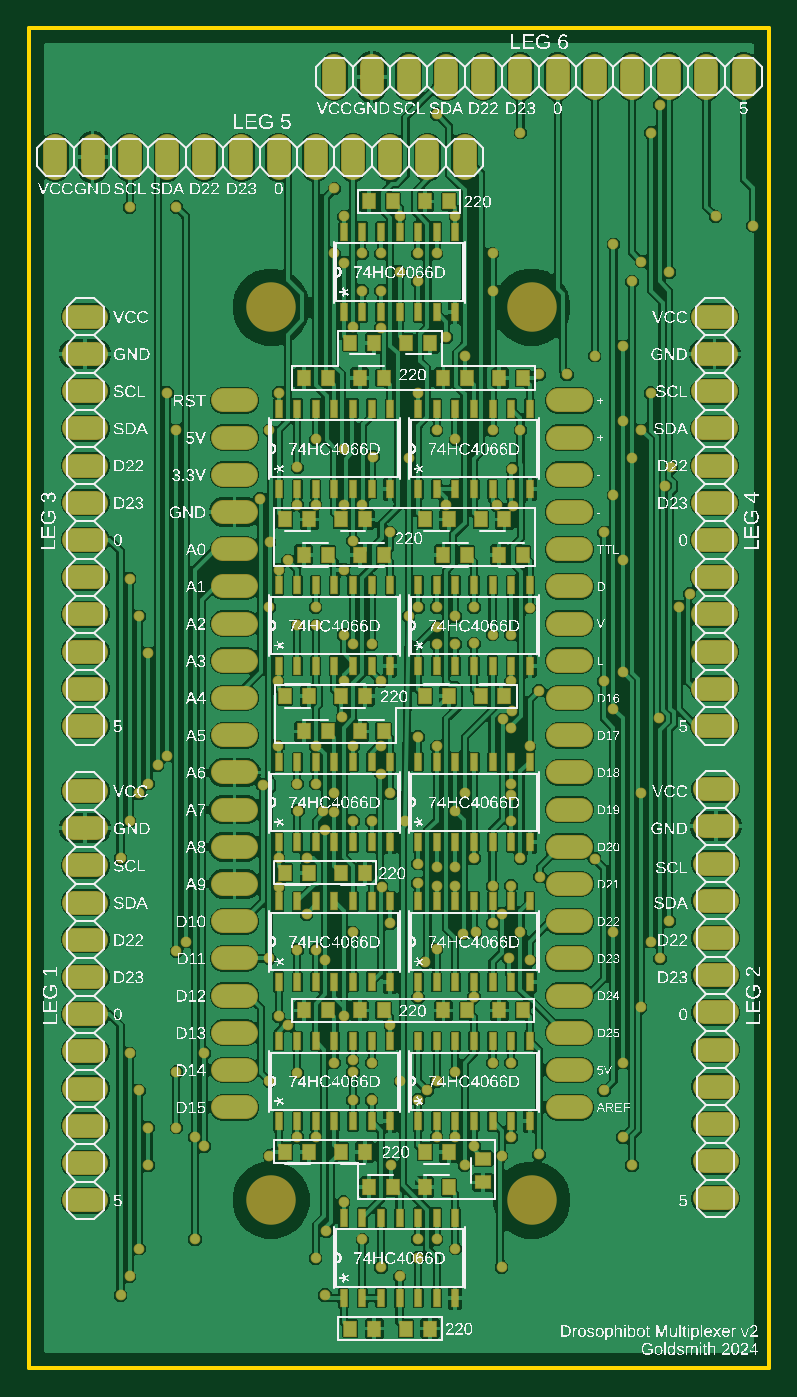
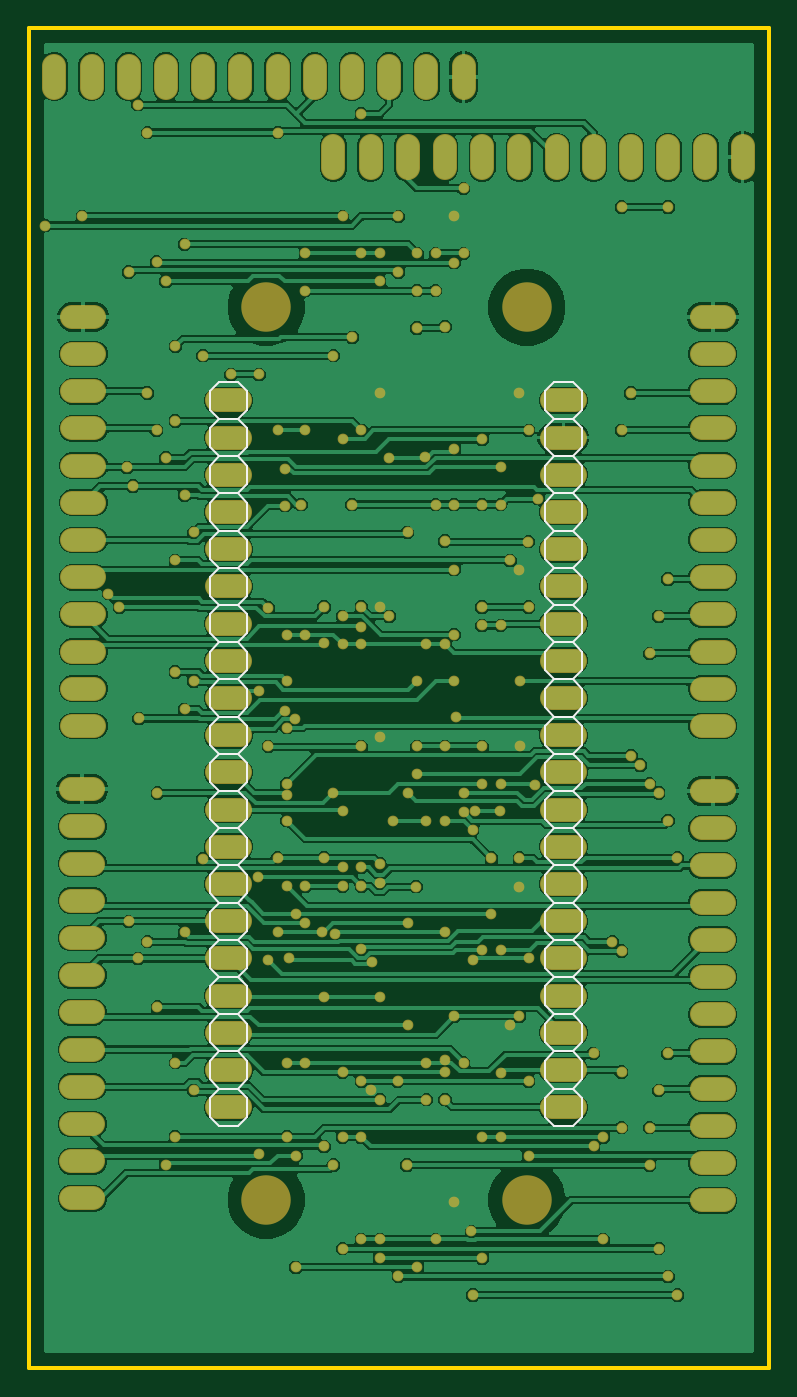
Circuit board: 8 layer files. Board 50.5 x 91.4 mm.
- bottom_copper: copper_bottom.gbr (117415 bytes)
- top_copper: copper_top.gbr (200729 bytes)
- outline: profile.gbr (257 bytes)
- bottom_silk: silkscreen_bottom.gbr (7392 bytes)
- top_silk: silkscreen_top.gbr (657958 bytes)
- bottom_mask: soldermask_bottom.gbr (9099 bytes)
- top_mask: soldermask_top.gbr (13829 bytes)
- paste: solderpaste_top.gbr (4898 bytes)

=== bottom_copper: copper_bottom.gbr (117415 bytes, source omitted) ===
=== top_copper: copper_top.gbr (200729 bytes, source omitted) ===
=== outline: profile.gbr ===
G04 EAGLE Gerber RS-274X export*
G75*
%MOMM*%
%FSLAX34Y34*%
%LPD*%
%IN*%
%IPPOS*%
%AMOC8*
5,1,8,0,0,1.08239X$1,22.5*%
G01*
G04 Define Apertures*
%ADD10C,0.254000*%
D10*
X1270Y1270D02*
X505970Y1270D01*
X505970Y915670D01*
X1270Y915670D01*
X1270Y1270D01*
M02*

=== bottom_silk: silkscreen_bottom.gbr (7392 bytes, source omitted) ===
=== top_silk: silkscreen_top.gbr (657958 bytes, source omitted) ===
=== bottom_mask: soldermask_bottom.gbr (9099 bytes, source omitted) ===
=== top_mask: soldermask_top.gbr (13829 bytes, source omitted) ===
=== paste: solderpaste_top.gbr ===
G04 EAGLE Gerber RS-274X export*
G75*
%MOMM*%
%FSLAX34Y34*%
%LPD*%
%INSolderpaste Top*%
%IPPOS*%
%AMOC8*
5,1,8,0,0,1.08239X$1,22.5*%
G01*
G04 Define Apertures*
%ADD10R,0.457200X1.117600*%
%ADD11R,0.798700X0.973900*%
%ADD12R,0.973900X0.798700*%
D10*
X215900Y48768D03*
X228600Y48768D03*
X241300Y48768D03*
X254000Y48768D03*
X266700Y48768D03*
X279400Y48768D03*
X292100Y48768D03*
X292100Y103632D03*
X279400Y103632D03*
X266700Y103632D03*
X254000Y103632D03*
X241300Y103632D03*
X228600Y103632D03*
X215900Y103632D03*
X171450Y169418D03*
X184150Y169418D03*
X196850Y169418D03*
X209550Y169418D03*
X222250Y169418D03*
X234950Y169418D03*
X247650Y169418D03*
X247650Y224282D03*
X234950Y224282D03*
X222250Y224282D03*
X209550Y224282D03*
X196850Y224282D03*
X184150Y224282D03*
X171450Y224282D03*
D11*
X274852Y27940D03*
X258548Y27940D03*
X271248Y124460D03*
X287552Y124460D03*
X233148Y124460D03*
X249452Y124460D03*
X192302Y148590D03*
X175998Y148590D03*
X230402Y148590D03*
X214098Y148590D03*
X226798Y245110D03*
X243102Y245110D03*
X188698Y245110D03*
X205002Y245110D03*
D10*
X266700Y169418D03*
X279400Y169418D03*
X292100Y169418D03*
X304800Y169418D03*
X317500Y169418D03*
X330200Y169418D03*
X342900Y169418D03*
X342900Y224282D03*
X330200Y224282D03*
X317500Y224282D03*
X304800Y224282D03*
X292100Y224282D03*
X279400Y224282D03*
X266700Y224282D03*
D11*
X287552Y148590D03*
X271248Y148590D03*
D12*
X311150Y127738D03*
X311150Y144042D03*
D11*
X322048Y245110D03*
X338352Y245110D03*
X283948Y245110D03*
X300252Y245110D03*
D10*
X171450Y359918D03*
X184150Y359918D03*
X196850Y359918D03*
X209550Y359918D03*
X222250Y359918D03*
X234950Y359918D03*
X247650Y359918D03*
X247650Y414782D03*
X234950Y414782D03*
X222250Y414782D03*
X209550Y414782D03*
X196850Y414782D03*
X184150Y414782D03*
X171450Y414782D03*
D11*
X236752Y27940D03*
X220448Y27940D03*
X192302Y339090D03*
X175998Y339090D03*
X230402Y339090D03*
X214098Y339090D03*
X226798Y435610D03*
X243102Y435610D03*
X188698Y435610D03*
X205002Y435610D03*
D10*
X171450Y480568D03*
X184150Y480568D03*
X196850Y480568D03*
X209550Y480568D03*
X222250Y480568D03*
X234950Y480568D03*
X247650Y480568D03*
X247650Y535432D03*
X234950Y535432D03*
X222250Y535432D03*
X209550Y535432D03*
X196850Y535432D03*
X184150Y535432D03*
X171450Y535432D03*
D11*
X192302Y459740D03*
X175998Y459740D03*
X230402Y459740D03*
X214098Y459740D03*
X188698Y556260D03*
X205002Y556260D03*
X226798Y556260D03*
X243102Y556260D03*
D10*
X266700Y480568D03*
X279400Y480568D03*
X292100Y480568D03*
X304800Y480568D03*
X317500Y480568D03*
X330200Y480568D03*
X342900Y480568D03*
X342900Y535432D03*
X330200Y535432D03*
X317500Y535432D03*
X304800Y535432D03*
X292100Y535432D03*
X279400Y535432D03*
X266700Y535432D03*
D11*
X287552Y459740D03*
X271248Y459740D03*
X325652Y459740D03*
X309348Y459740D03*
X322048Y556260D03*
X338352Y556260D03*
X283948Y556260D03*
X300252Y556260D03*
D10*
X171450Y601218D03*
X184150Y601218D03*
X196850Y601218D03*
X209550Y601218D03*
X222250Y601218D03*
X234950Y601218D03*
X247650Y601218D03*
X247650Y656082D03*
X234950Y656082D03*
X222250Y656082D03*
X209550Y656082D03*
X196850Y656082D03*
X184150Y656082D03*
X171450Y656082D03*
D11*
X192302Y580390D03*
X175998Y580390D03*
D10*
X266700Y601218D03*
X279400Y601218D03*
X292100Y601218D03*
X304800Y601218D03*
X317500Y601218D03*
X330200Y601218D03*
X342900Y601218D03*
X342900Y656082D03*
X330200Y656082D03*
X317500Y656082D03*
X304800Y656082D03*
X292100Y656082D03*
X279400Y656082D03*
X266700Y656082D03*
D11*
X230402Y580390D03*
X214098Y580390D03*
X226798Y676910D03*
X243102Y676910D03*
X188698Y676910D03*
X205002Y676910D03*
X287552Y580390D03*
X271248Y580390D03*
X325652Y580390D03*
X309348Y580390D03*
D10*
X215900Y721868D03*
X228600Y721868D03*
X241300Y721868D03*
X254000Y721868D03*
X266700Y721868D03*
X279400Y721868D03*
X292100Y721868D03*
X292100Y776732D03*
X279400Y776732D03*
X266700Y776732D03*
X254000Y776732D03*
X241300Y776732D03*
X228600Y776732D03*
X215900Y776732D03*
D11*
X236752Y701040D03*
X220448Y701040D03*
X274852Y701040D03*
X258548Y701040D03*
X271248Y797560D03*
X287552Y797560D03*
X233148Y797560D03*
X249452Y797560D03*
D10*
X266700Y359918D03*
X279400Y359918D03*
X292100Y359918D03*
X304800Y359918D03*
X317500Y359918D03*
X330200Y359918D03*
X342900Y359918D03*
X342900Y414782D03*
X330200Y414782D03*
X317500Y414782D03*
X304800Y414782D03*
X292100Y414782D03*
X279400Y414782D03*
X266700Y414782D03*
X266700Y264668D03*
X279400Y264668D03*
X292100Y264668D03*
X304800Y264668D03*
X317500Y264668D03*
X330200Y264668D03*
X342900Y264668D03*
X342900Y319532D03*
X330200Y319532D03*
X317500Y319532D03*
X304800Y319532D03*
X292100Y319532D03*
X279400Y319532D03*
X266700Y319532D03*
X171450Y264668D03*
X184150Y264668D03*
X196850Y264668D03*
X209550Y264668D03*
X222250Y264668D03*
X234950Y264668D03*
X247650Y264668D03*
X247650Y319532D03*
X234950Y319532D03*
X222250Y319532D03*
X209550Y319532D03*
X196850Y319532D03*
X184150Y319532D03*
X171450Y319532D03*
D11*
X322048Y676910D03*
X338352Y676910D03*
X283948Y676910D03*
X300252Y676910D03*
M02*

